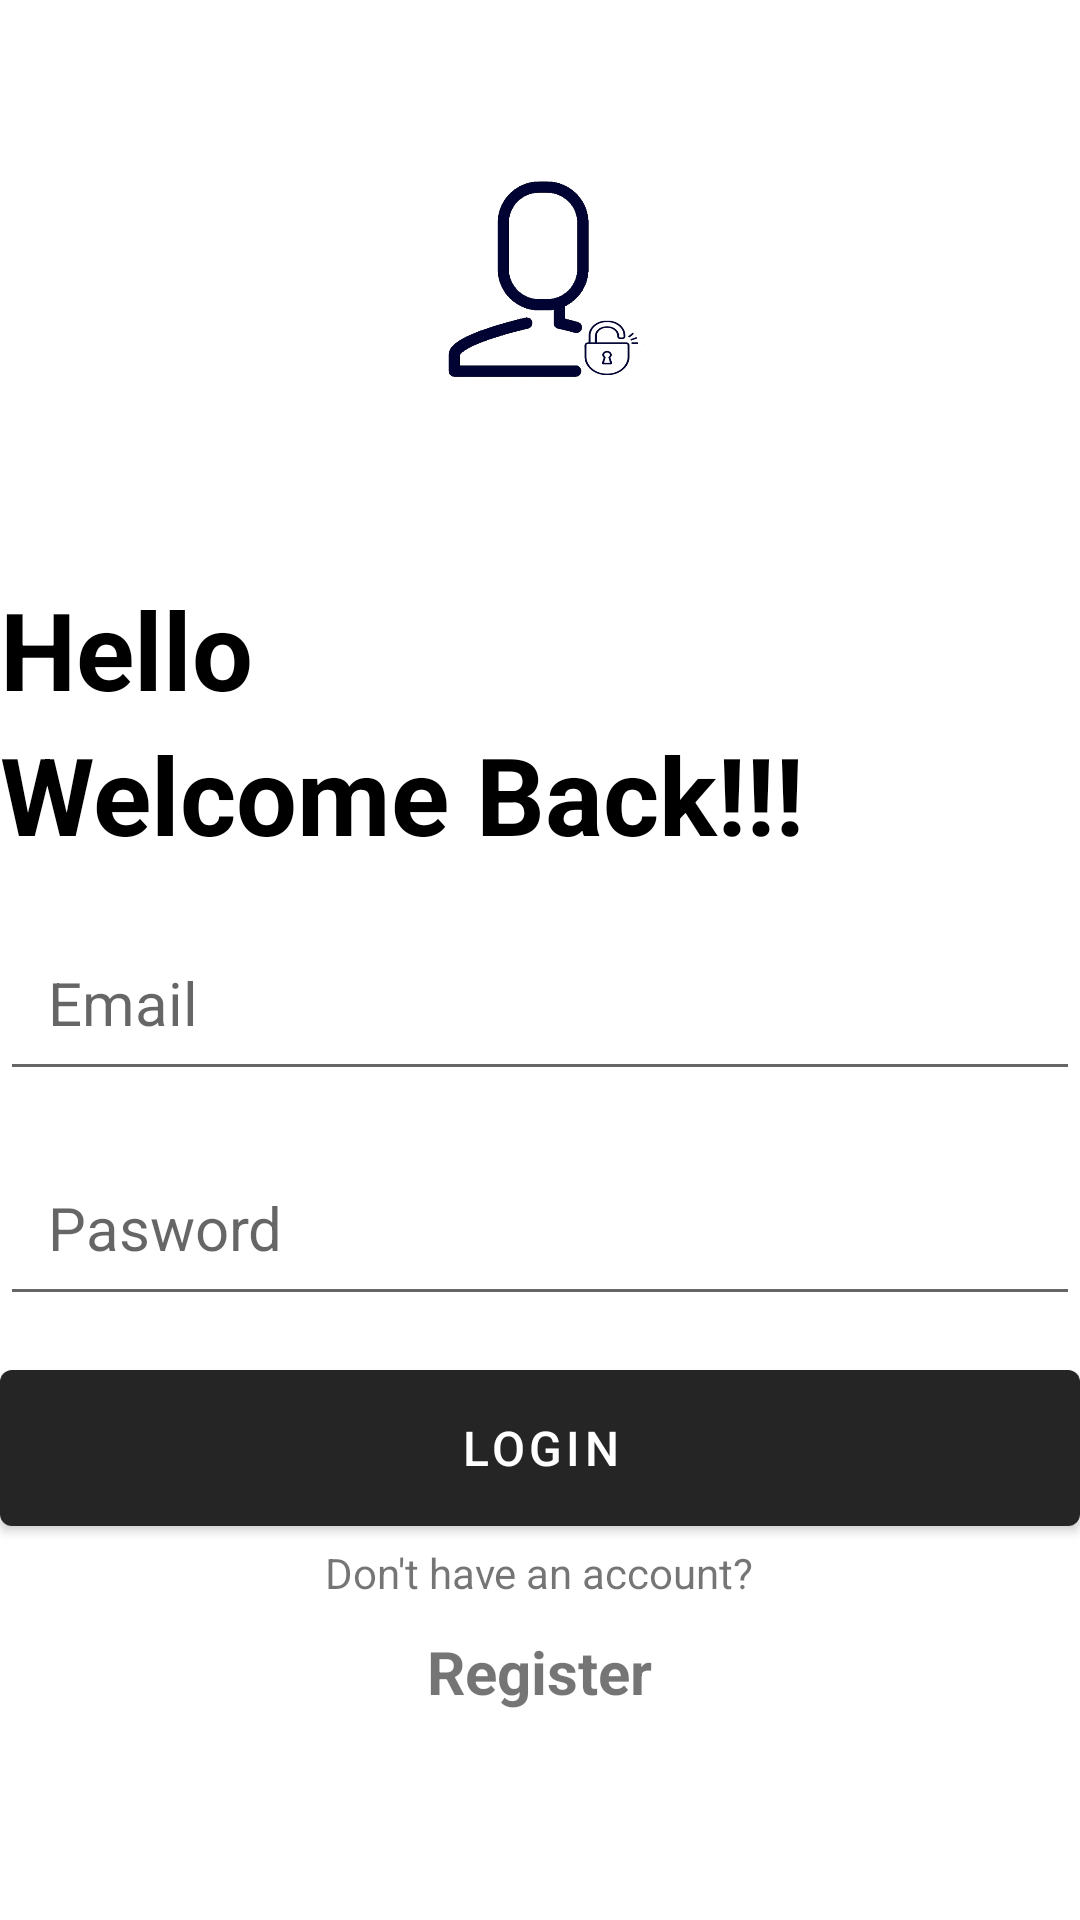

Layout XML and referenced resources for this Android screen:
<!-- AndroidManifest.xml: application theme Theme.TaskManager_PRMA_R21207 -->
<!-- res/layout/activity_login.xml -->
<?xml version="1.0" encoding="utf-8"?>
<RelativeLayout xmlns:android="http://schemas.android.com/apk/res/android"
    xmlns:app="http://schemas.android.com/apk/res-auto"
    xmlns:tools="http://schemas.android.com/tools"
    android:layout_width="match_parent"
    android:layout_height="match_parent"
    android:layout_marginVertical="16sp"
    android:layout_marginHorizontal="32sp"
    tools:context=".LoginActivity">

    <ImageView
        android:layout_width="128sp"
        android:layout_height="128sp"
        android:layout_centerHorizontal="true"
        android:layout_marginVertical="32sp"
        android:id="@+id/loginIcon"
        android:src="@drawable/login" />

    <LinearLayout
        android:layout_width="match_parent"
        android:layout_height="wrap_content"
        android:layout_below="@id/loginIcon"
        android:orientation="vertical"
        android:id="@+id/helloText">

        <TextView
            android:layout_width="match_parent"
            android:layout_height="wrap_content"
            android:text="Hello"
            android:textStyle="bold"
            android:textSize="36sp"
            android:textColor="@color/black"/>

        <TextView
            android:layout_width="match_parent"
            android:layout_height="wrap_content"
            android:text="Welcome Back!!!"
            android:textStyle="bold"
            android:textSize="36sp"
            android:textColor="@color/black"/>
    </LinearLayout>

    <LinearLayout
        android:layout_width="match_parent"
        android:layout_height="wrap_content"
        android:layout_below="@id/helloText"
        android:id="@+id/formLayout"
        android:orientation="vertical">

        <EditText
            android:layout_width="match_parent"
            android:layout_height="wrap_content"
            android:id="@+id/emailEditText"
            android:hint="Email"
            android:textSize="20sp"
            android:padding="16sp"
            android:layout_marginTop="16sp"/>

        <EditText
            android:layout_width="match_parent"
            android:layout_height="wrap_content"
            android:id="@+id/passwordEditText"
            android:inputType="textPassword"
            android:hint="Pasword"
            android:textSize="20sp"
            android:padding="16sp"
            android:layout_marginTop="16sp"/>

        <com.google.android.material.button.MaterialButton
            android:layout_width="match_parent"
            android:id="@+id/loginButton"
            android:layout_height="64sp"
            android:text="Login"
            android:layout_marginTop="12sp"
            android:paddingVertical="12sp"
            android:textSize="16sp"/>

        <ProgressBar
            android:layout_width="24sp"
            android:layout_height="64sp"
            android:layout_marginTop="12sp"
            android:id="@+id/progressBar"
            android:visibility="gone"
            android:layout_gravity="center"/>

    </LinearLayout>

    <LinearLayout
        android:layout_width="match_parent"
        android:layout_height="wrap_content"
        android:layout_below="@id/formLayout"
        android:orientation="vertical"
        android:gravity="center">

        <TextView
            android:layout_width="wrap_content"
            android:layout_height="wrap_content"
            android:text="Don't have an account?"/>

        <TextView
            android:layout_width="wrap_content"
            android:layout_height="wrap_content"
            android:textStyle="bold"
            android:id="@+id/signupTextViewButton"
            android:paddingTop="10sp"
            android:textSize="20sp"
            android:text="Register"/>
    </LinearLayout>


</RelativeLayout>
<!-- resources referenced by this layout -->
<resources>
  <color name="black">#FF000000</color>
  <!-- drawable login: png bitmap (drawable, 32820 bytes) -->
  <style name="Theme.TaskManager_PRMA_R21207" parent="Theme.MaterialComponents.DayNight.NoActionBar">
          
          <item name="colorPrimary">@color/primary</item>
          <item name="colorPrimaryVariant">@color/primary</item>
          <item name="colorOnPrimary">@color/white</item>
          
          <item name="colorSecondary">@color/teal_200</item>
          <item name="colorSecondaryVariant">@color/teal_700</item>
          <item name="colorOnSecondary">@color/black</item>
          
          <item name="android:statusBarColor">@color/primary</item>
          
      </style>
  <color name="primary">#252525</color>
  <color name="white">#FFFFFFFF</color>
  <color name="teal_200">#FF03DAC5</color>
  <color name="teal_700">#FF018786</color>
</resources>
